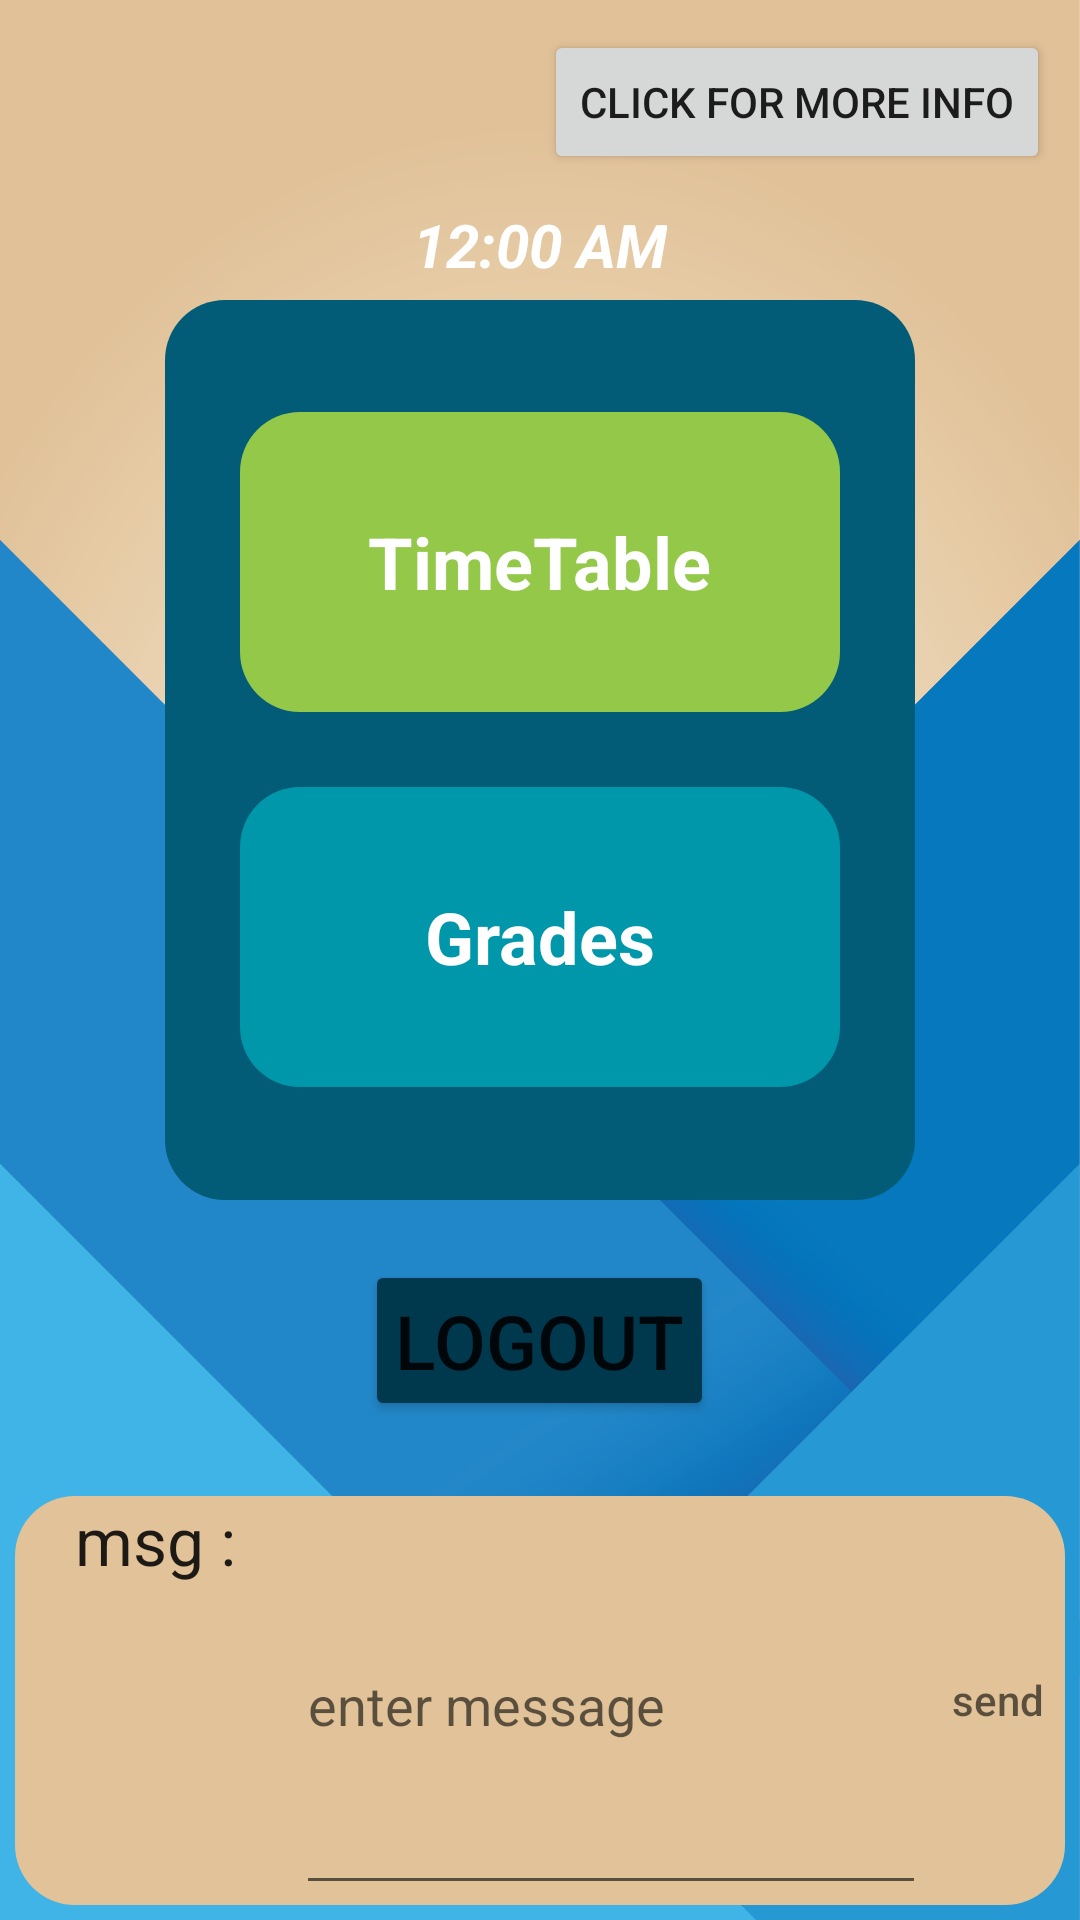

Android layout source for this screen:
<!-- AndroidManifest.xml: application theme Theme.FSS_Info_App -->
<!-- res/layout/activity_dashboard.xml -->
<?xml version="1.0" encoding="utf-8"?>
<LinearLayout xmlns:android="http://schemas.android.com/apk/res/android"
    xmlns:tools="http://schemas.android.com/tools"
    android:layout_width="match_parent"
    android:layout_height="match_parent"
    android:orientation="vertical"
    tools:context=".DashboardActivity"
    android:background="@drawable/untitled_1">

    <Button
        android:id="@+id/btninfo"
        android:layout_width="wrap_content"
        android:layout_height="wrap_content"
        android:layout_marginTop="10dp"
        android:layout_marginRight="10dp"
        android:text="Click for more info"
        android:layout_gravity="right"/>
    <TextClock
        android:id="@+id/textView1"
        android:layout_width="wrap_content"
        android:layout_height="wrap_content"
        android:layout_gravity="center"
        android:textColor="@color/white"
        android:textSize="20sp"
        android:textStyle="bold|italic"
        android:layout_marginTop="10dp"
        android:freezesText="false"/>

    <LinearLayout
        android:id="@+id/id_layout"
        android:layout_width="wrap_content"
        android:layout_height="300dp"
        android:layout_marginTop="5dp"
        android:background="@drawable/layout"
        android:layout_gravity="center"
        android:gravity="center"
        android:orientation="vertical"
        tools:ignore="ExtraText">

        <FrameLayout
            android:id="@+id/icon_emploi"
            android:layout_width="200dp"
            android:layout_height="100dp"
            android:background="@drawable/timetable_layout"
            android:gravity="center"
            android:layout_marginTop="25dp">

            <TextView
                android:id="@+id/txt_timetable"
                android:layout_width="wrap_content"
                android:layout_height="wrap_content"
                android:layout_gravity="center"
                android:text="@string/timetable"
                android:textColor="@color/white"
                android:textSize="24sp"
                android:textStyle="bold" />
        </FrameLayout>

        <FrameLayout
            android:id="@+id/icon_grades"
            android:layout_width="200dp"
            android:layout_height="100dp"
            android:layout_margin="25dp"
            android:background="@drawable/grades_layout"
            android:gravity="center">

            <TextView
                android:id="@+id/txt_grades"
                android:layout_width="wrap_content"
                android:layout_height="wrap_content"
                android:layout_gravity="center"
                android:text="@string/grades"
                android:textColor="@color/white"
                android:textSize="24sp"
                android:textStyle="bold" />
        </FrameLayout>
    </LinearLayout>

    <Button
        android:id="@+id/button1"
        android:layout_width="wrap_content"
        android:layout_height="wrap_content"
        android:text="Logout"
        android:layout_margin="20dp"
        android:textSize="25sp"
        android:padding="10dp"
        android:layout_gravity="center"
        android:backgroundTint="#00394D"
        android:layout_below="@id/id_layout" />

    <LinearLayout xmlns:android="http://schemas.android.com/apk/res/android"
        xmlns:app="http://schemas.android.com/apk/res-auto"
        xmlns:tools="http://schemas.android.com/tools"
        android:layout_width="match_parent"
        android:layout_height="match_parent"
        tools:context=".MainActivity"
        android:background="@drawable/msg_layout"
        android:layout_margin="5dp">
            <TextView
                android:id="@+id/TextView03"
                android:layout_width="wrap_content"
                android:layout_height="match_parent"
                android:text="msg :"
                android:layout_marginStart="20dp"
                android:textAppearance="?android:attr/textAppearanceLarge"/>
            <EditText
                android:id="@+id/txtMsg"
                android:layout_marginStart="20dp"
                android:layout_width="wrap_content"
                android:layout_height="match_parent"
                android:ems="10"
                android:hint="enter message"
                android:inputType="textPersonName" />
        <Button
            android:id="@+id/btnSend"
            android:layout_width="48dp"
            android:layout_height="48dp"
            android:layout_gravity="center"
            android:hint="send"
            android:gravity="center"
            android:background="@drawable/send" />
    </LinearLayout>
</LinearLayout>
<!-- resources referenced by this layout -->
<resources>
  <color name="white">#FFFFFFFF</color>
  <!-- drawable grades_layout (drawable) -->
  <?xml version="1.0" encoding="utf-8"?>
  <shape android:shape="rectangle" xmlns:android="http://schemas.android.com/apk/res/android">
      <corners android:radius="20dp"/>
      <solid android:color="#0097AA"/>
  </shape>
  <!-- drawable layout (drawable) -->
  <?xml version="1.0" encoding="utf-8"?>
  <shape android:shape="rectangle" xmlns:android="http://schemas.android.com/apk/res/android">
      <corners android:radius="20dp"/>
      <solid android:color="#025C77"/>
  </shape>
  <!-- drawable msg_layout (drawable) -->
  <?xml version="1.0" encoding="utf-8"?>
  <shape android:shape="rectangle" xmlns:android="http://schemas.android.com/apk/res/android">
      <corners android:radius="20dp"/>
      <solid android:color="#E1C299"/>
  </shape>
  <!-- drawable timetable_layout (drawable) -->
  <?xml version="1.0" encoding="utf-8"?>
  <shape android:shape="rectangle" xmlns:android="http://schemas.android.com/apk/res/android">
      <corners android:radius="20dp"/>
      <solid android:color="#94C849"/>
  </shape>
  <!-- drawable untitled_1: png bitmap (drawable, 318755 bytes) -->
  <string name="grades">Grades</string>
  <string name="timetable">TimeTable</string>
  <style name="Theme.FSS_Info_App" parent="Theme.MaterialComponents.DayNight.DarkActionBar">
          
          <item name="colorPrimary">@color/purple_500</item>
          <item name="colorPrimaryVariant">@color/purple_700</item>
          <item name="colorOnPrimary">@color/white</item>
          
          <item name="colorSecondary">@color/teal_200</item>
          <item name="colorSecondaryVariant">@color/teal_700</item>
          <item name="colorOnSecondary">@color/black</item>
          
          <item name="android:statusBarColor">?attr/colorPrimaryVariant</item>
          
      </style>
  <color name="purple_500">#FF6200EE</color>
  <color name="purple_700">#FF3700B3</color>
  <color name="teal_200">#FF03DAC5</color>
  <color name="teal_700">#FF018786</color>
  <color name="black">#FF000000</color>
</resources>
